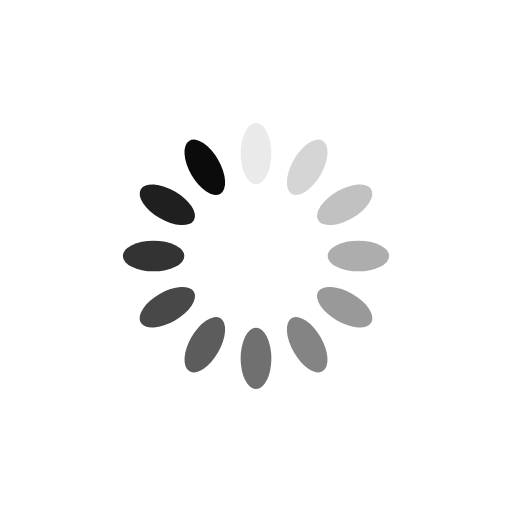
t = 0.00 s
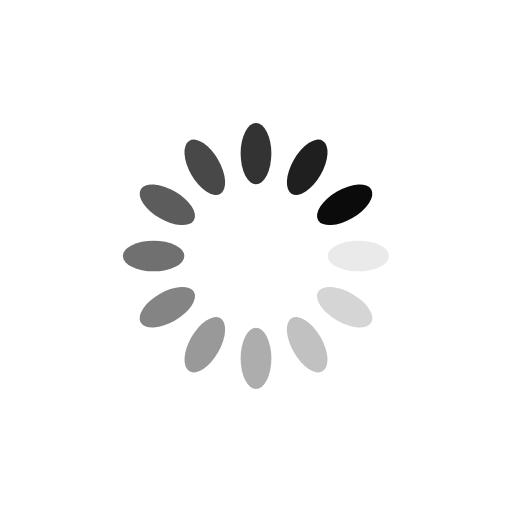
t = 0.25 s
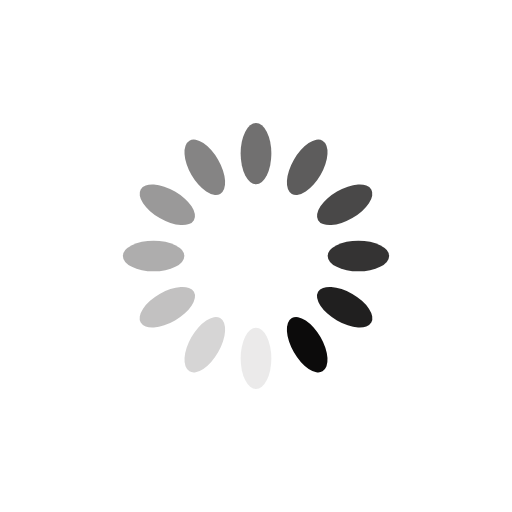
t = 0.50 s
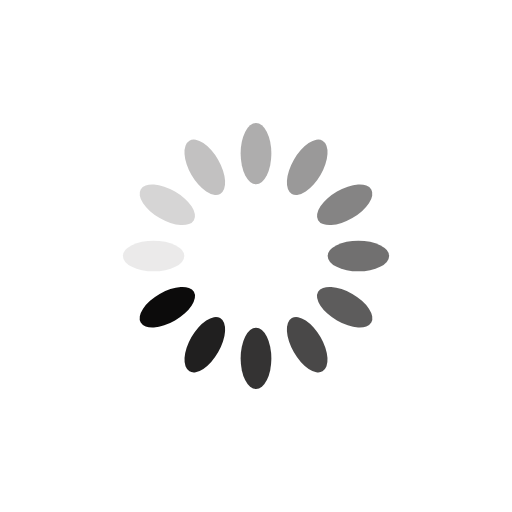
t = 0.75 s

The animated SVG that drew these frames (rendered in a browser with its animation timeline set to each time). Animation: 12 SMIL elements (animate=12); one cycle of 1.00 s, repeats indefinitely.

<?xml version="1.0" encoding="utf-8"?>
<svg xmlns="http://www.w3.org/2000/svg" xmlns:xlink="http://www.w3.org/1999/xlink" style="margin: auto; background: rgb(255, 255, 255); display: block; shape-rendering: auto;" width="200px" height="200px" viewBox="0 0 100 100" preserveAspectRatio="xMidYMid">
<g transform="rotate(0 50 50)">
  <rect x="47" y="24" rx="3" ry="6" width="6" height="12" fill="#0c0b0b">
    <animate attributeName="opacity" values="1;0" keyTimes="0;1" dur="1s" begin="-0.9166666666666666s" repeatCount="indefinite"></animate>
  </rect>
</g><g transform="rotate(30 50 50)">
  <rect x="47" y="24" rx="3" ry="6" width="6" height="12" fill="#0c0b0b">
    <animate attributeName="opacity" values="1;0" keyTimes="0;1" dur="1s" begin="-0.8333333333333334s" repeatCount="indefinite"></animate>
  </rect>
</g><g transform="rotate(60 50 50)">
  <rect x="47" y="24" rx="3" ry="6" width="6" height="12" fill="#0c0b0b">
    <animate attributeName="opacity" values="1;0" keyTimes="0;1" dur="1s" begin="-0.75s" repeatCount="indefinite"></animate>
  </rect>
</g><g transform="rotate(90 50 50)">
  <rect x="47" y="24" rx="3" ry="6" width="6" height="12" fill="#0c0b0b">
    <animate attributeName="opacity" values="1;0" keyTimes="0;1" dur="1s" begin="-0.6666666666666666s" repeatCount="indefinite"></animate>
  </rect>
</g><g transform="rotate(120 50 50)">
  <rect x="47" y="24" rx="3" ry="6" width="6" height="12" fill="#0c0b0b">
    <animate attributeName="opacity" values="1;0" keyTimes="0;1" dur="1s" begin="-0.5833333333333334s" repeatCount="indefinite"></animate>
  </rect>
</g><g transform="rotate(150 50 50)">
  <rect x="47" y="24" rx="3" ry="6" width="6" height="12" fill="#0c0b0b">
    <animate attributeName="opacity" values="1;0" keyTimes="0;1" dur="1s" begin="-0.5s" repeatCount="indefinite"></animate>
  </rect>
</g><g transform="rotate(180 50 50)">
  <rect x="47" y="24" rx="3" ry="6" width="6" height="12" fill="#0c0b0b">
    <animate attributeName="opacity" values="1;0" keyTimes="0;1" dur="1s" begin="-0.4166666666666667s" repeatCount="indefinite"></animate>
  </rect>
</g><g transform="rotate(210 50 50)">
  <rect x="47" y="24" rx="3" ry="6" width="6" height="12" fill="#0c0b0b">
    <animate attributeName="opacity" values="1;0" keyTimes="0;1" dur="1s" begin="-0.3333333333333333s" repeatCount="indefinite"></animate>
  </rect>
</g><g transform="rotate(240 50 50)">
  <rect x="47" y="24" rx="3" ry="6" width="6" height="12" fill="#0c0b0b">
    <animate attributeName="opacity" values="1;0" keyTimes="0;1" dur="1s" begin="-0.25s" repeatCount="indefinite"></animate>
  </rect>
</g><g transform="rotate(270 50 50)">
  <rect x="47" y="24" rx="3" ry="6" width="6" height="12" fill="#0c0b0b">
    <animate attributeName="opacity" values="1;0" keyTimes="0;1" dur="1s" begin="-0.16666666666666666s" repeatCount="indefinite"></animate>
  </rect>
</g><g transform="rotate(300 50 50)">
  <rect x="47" y="24" rx="3" ry="6" width="6" height="12" fill="#0c0b0b">
    <animate attributeName="opacity" values="1;0" keyTimes="0;1" dur="1s" begin="-0.08333333333333333s" repeatCount="indefinite"></animate>
  </rect>
</g><g transform="rotate(330 50 50)">
  <rect x="47" y="24" rx="3" ry="6" width="6" height="12" fill="#0c0b0b">
    <animate attributeName="opacity" values="1;0" keyTimes="0;1" dur="1s" begin="0s" repeatCount="indefinite"></animate>
  </rect>
</g>
<!-- [ldio] generated by https://loading.io/ --></svg>
